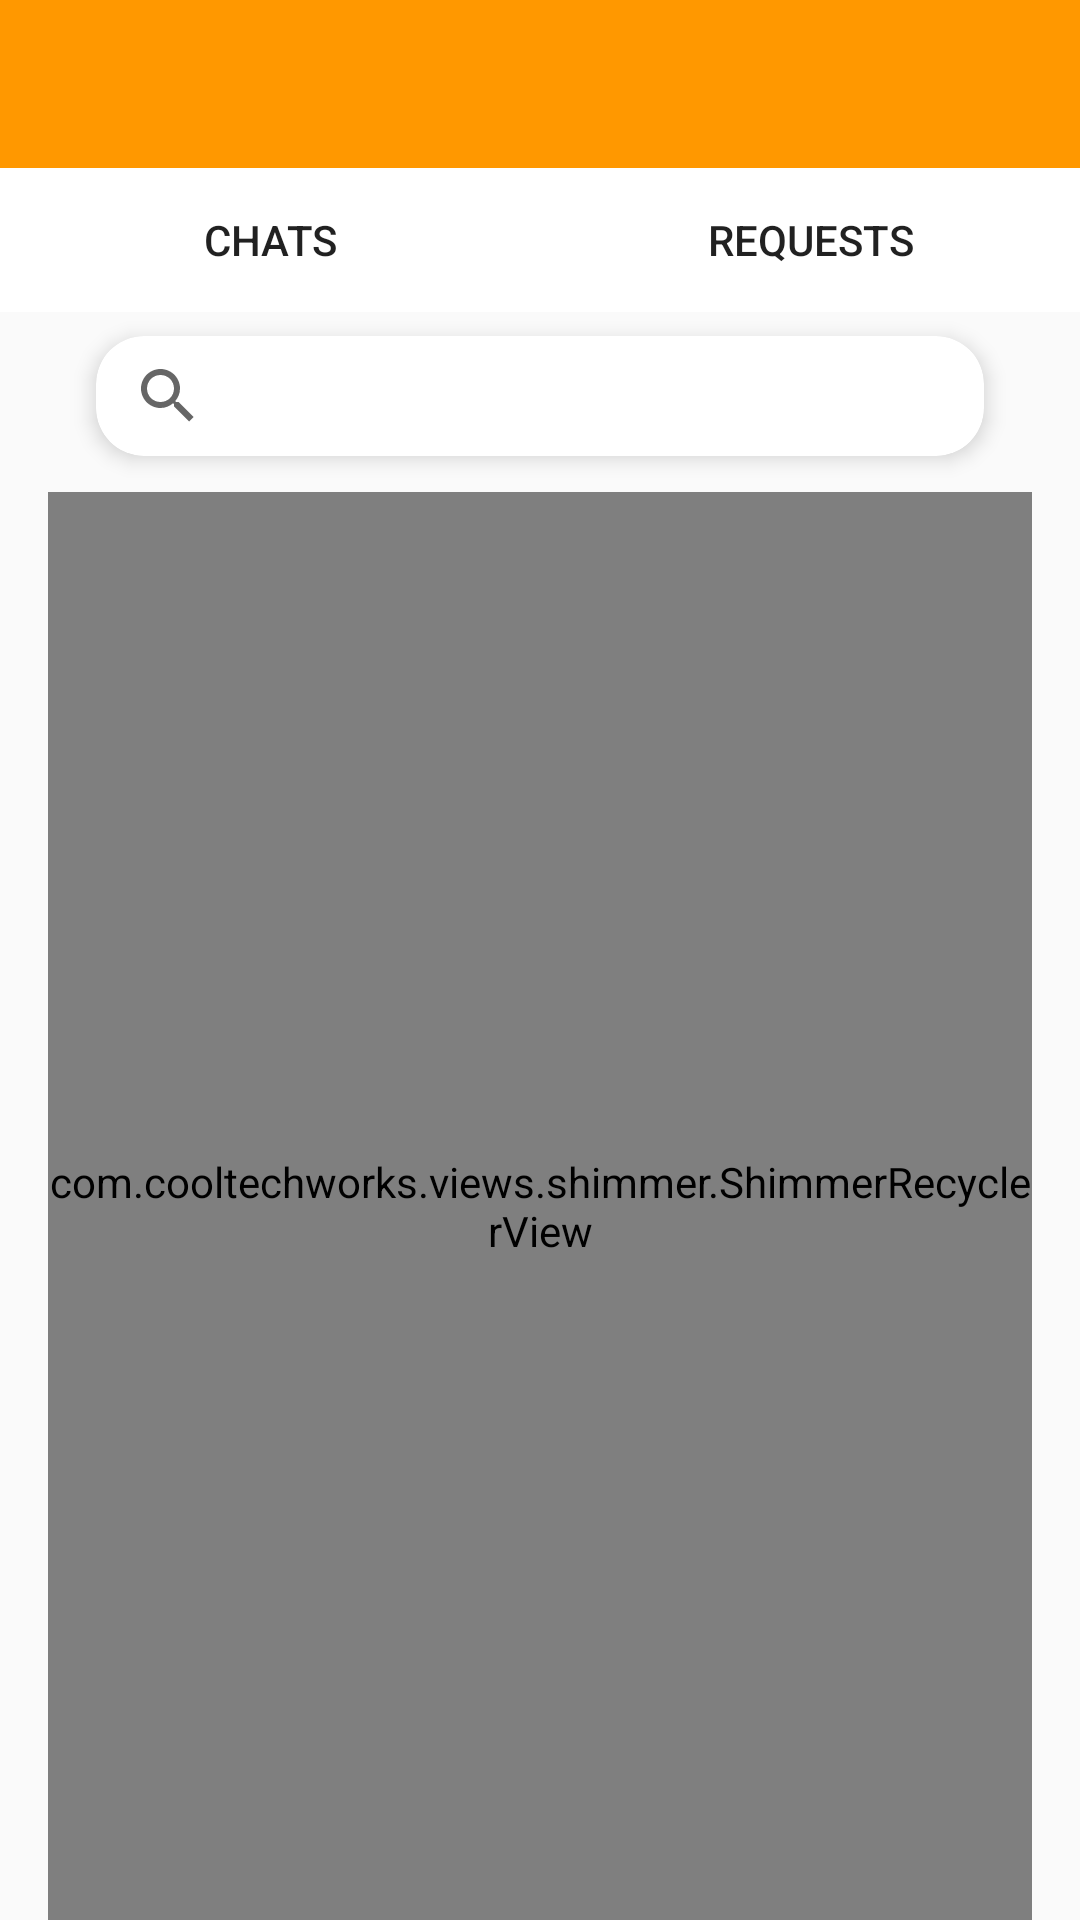

Write the Android layout XML for this screen, with the resource values it uses.
<!-- AndroidManifest.xml: application theme Theme.SOCOM -->
<!-- res/layout/activity_all_users_chat.xml -->
<?xml version="1.0" encoding="utf-8"?>
<androidx.constraintlayout.widget.ConstraintLayout xmlns:android="http://schemas.android.com/apk/res/android"
    xmlns:app="http://schemas.android.com/apk/res-auto"
    xmlns:tools="http://schemas.android.com/tools"
    android:layout_width="match_parent"
    android:layout_height="match_parent"
    tools:context=".Activity.AllUsersChatActivity">

    <androidx.appcompat.widget.Toolbar
        android:id="@+id/toolbar3"
        android:layout_width="match_parent"
        android:layout_height="wrap_content"
        android:background="@color/orng"
        android:minHeight="?attr/actionBarSize"
        android:theme="?attr/actionBarTheme"
        app:layout_constraintEnd_toEndOf="parent"
        app:layout_constraintStart_toStartOf="parent"
        app:layout_constraintTop_toTopOf="parent"
        app:titleTextColor="@color/white" />

    <androidx.appcompat.widget.LinearLayoutCompat
        android:id="@+id/linearLayoutCompat"
        android:layout_width="match_parent"
        android:layout_height="wrap_content"
        android:orientation="horizontal"
        android:weightSum="2"
        app:layout_constraintEnd_toEndOf="parent"
        app:layout_constraintHorizontal_bias="0.5"
        app:layout_constraintStart_toStartOf="parent"
        app:layout_constraintTop_toBottomOf="@id/toolbar3">

        <Button
            android:id="@+id/chats"
            android:layout_width="wrap_content"
            android:layout_height="wrap_content"
            android:layout_weight="1"
            android:background="@color/white"
            android:text="@string/chats" />

        <Button
            android:id="@+id/requests"
            android:layout_width="wrap_content"
            android:layout_height="wrap_content"
            android:layout_weight="1"
            android:background="@color/white"
            android:text="@string/requests" />
    </androidx.appcompat.widget.LinearLayoutCompat>

    <androidx.cardview.widget.CardView
        android:id="@+id/cardView4"
        android:layout_width="match_parent"
        android:layout_height="40dp"
        android:layout_marginStart="32dp"
        android:layout_marginTop="8dp"
        android:layout_marginEnd="32dp"
        app:cardBackgroundColor="@color/white"
        app:cardCornerRadius="16dp"
        app:cardElevation="4dp"
        app:layout_constraintEnd_toEndOf="parent"
        app:layout_constraintHorizontal_bias="0.5"
        app:layout_constraintStart_toStartOf="parent"
        app:layout_constraintTop_toBottomOf="@+id/linearLayoutCompat">

        <SearchView
            android:id="@+id/searchview"
            android:layout_width="match_parent"
            android:layout_height="match_parent"
            app:layout_constraintEnd_toEndOf="parent" />


    </androidx.cardview.widget.CardView>

    <com.cooltechworks.views.shimmer.ShimmerRecyclerView
        android:id="@+id/chatUserRv"
        android:layout_width="match_parent"
        android:layout_height="0dp"
        android:layout_marginStart="16dp"
        android:layout_marginTop="12dp"
        android:layout_marginEnd="16dp"
        app:shimmer_demo_child_count="20"
        app:shimmer_demo_layout="@layout/demo_chat_users"
        app:layout_constraintBottom_toBottomOf="parent"
        app:layout_constraintEnd_toEndOf="parent"
        app:layout_constraintHorizontal_bias="0.5"
        app:layout_constraintStart_toStartOf="parent"
        app:layout_constraintTop_toBottomOf="@+id/cardView4" />

</androidx.constraintlayout.widget.ConstraintLayout>
<!-- res/layout/demo_chat_users.xml (included above) -->
<?xml version="1.0" encoding="utf-8"?>
<RelativeLayout xmlns:android="http://schemas.android.com/apk/res/android"
    xmlns:diagonal="http://schemas.android.com/apk/res-auto"
    android:layout_width="match_parent"
    android:layout_height="wrap_content">

    <androidx.constraintlayout.widget.ConstraintLayout
        android:layout_width="match_parent"
        android:layout_height="wrap_content">

        <TextView
            android:id="@+id/profession"
            android:layout_width="80dp"
            android:layout_height="20dp"
            android:layout_marginTop="8dp"
            android:background="#EAEAEA"
            diagonal:layout_constraintStart_toStartOf="@+id/name"
            diagonal:layout_constraintTop_toBottomOf="@+id/name" />

        <View
            android:id="@+id/followProfileImage"
            android:layout_width="@dimen/_60mdp"
            android:layout_height="@dimen/_60mdp"
            android:background="@drawable/circle"
            android:backgroundTint="#EAEAEA"
            diagonal:layout_constraintStart_toStartOf="parent"
            diagonal:layout_constraintTop_toTopOf="parent" />

        <View
            android:id="@+id/name"
            android:layout_width="120dp"
            android:layout_height="20dp"
            android:layout_marginStart="16dp"
            android:layout_marginTop="16dp"
            android:background="#EAEAEA"
            diagonal:layout_constraintStart_toEndOf="@+id/followProfileImage"
            diagonal:layout_constraintTop_toTopOf="@+id/followProfileImage" />
    </androidx.constraintlayout.widget.ConstraintLayout>


</RelativeLayout>
<!-- resources referenced by this layout -->
<resources>
  <color name="orng">#FF9800</color>
  <color name="white">#FFFFFFFF</color>
  <!-- drawable circle (drawable) -->
  <?xml version="1.0" encoding="utf-8"?>
  <shape xmlns:android="http://schemas.android.com/apk/res/android"
      android:shape="rectangle">
  
      <stroke android:width="2dp"/>
      <corners android:radius="@dimen/_100mdp"/>
  </shape>
  <string name="chats">Chats</string>
  <string name="requests">Requests</string>
  <style name="Theme.SOCOM" parent="Theme.AppCompat.Light.NoActionBar">
          
          <item name="colorPrimary">@color/purple_500</item>
          <item name="colorPrimaryVariant">@color/purple_700</item>
          <item name="colorOnPrimary">@color/white</item>
          
          <item name="colorSecondary">@color/teal_200</item>
          <item name="colorSecondaryVariant">@color/teal_700</item>
          <item name="colorOnSecondary">@color/black</item>
          
          <item name="android:statusBarColor" tools:targetApi="l">?attr/colorPrimaryVariant</item>
          
      </style>
  <color name="purple_500">#00FF0A</color>
  <color name="purple_700">#C84D26</color>
  <color name="teal_200">#FF03DAC5</color>
  <color name="teal_700">#FF018786</color>
  <color name="black">#FF000000</color>
</resources>
